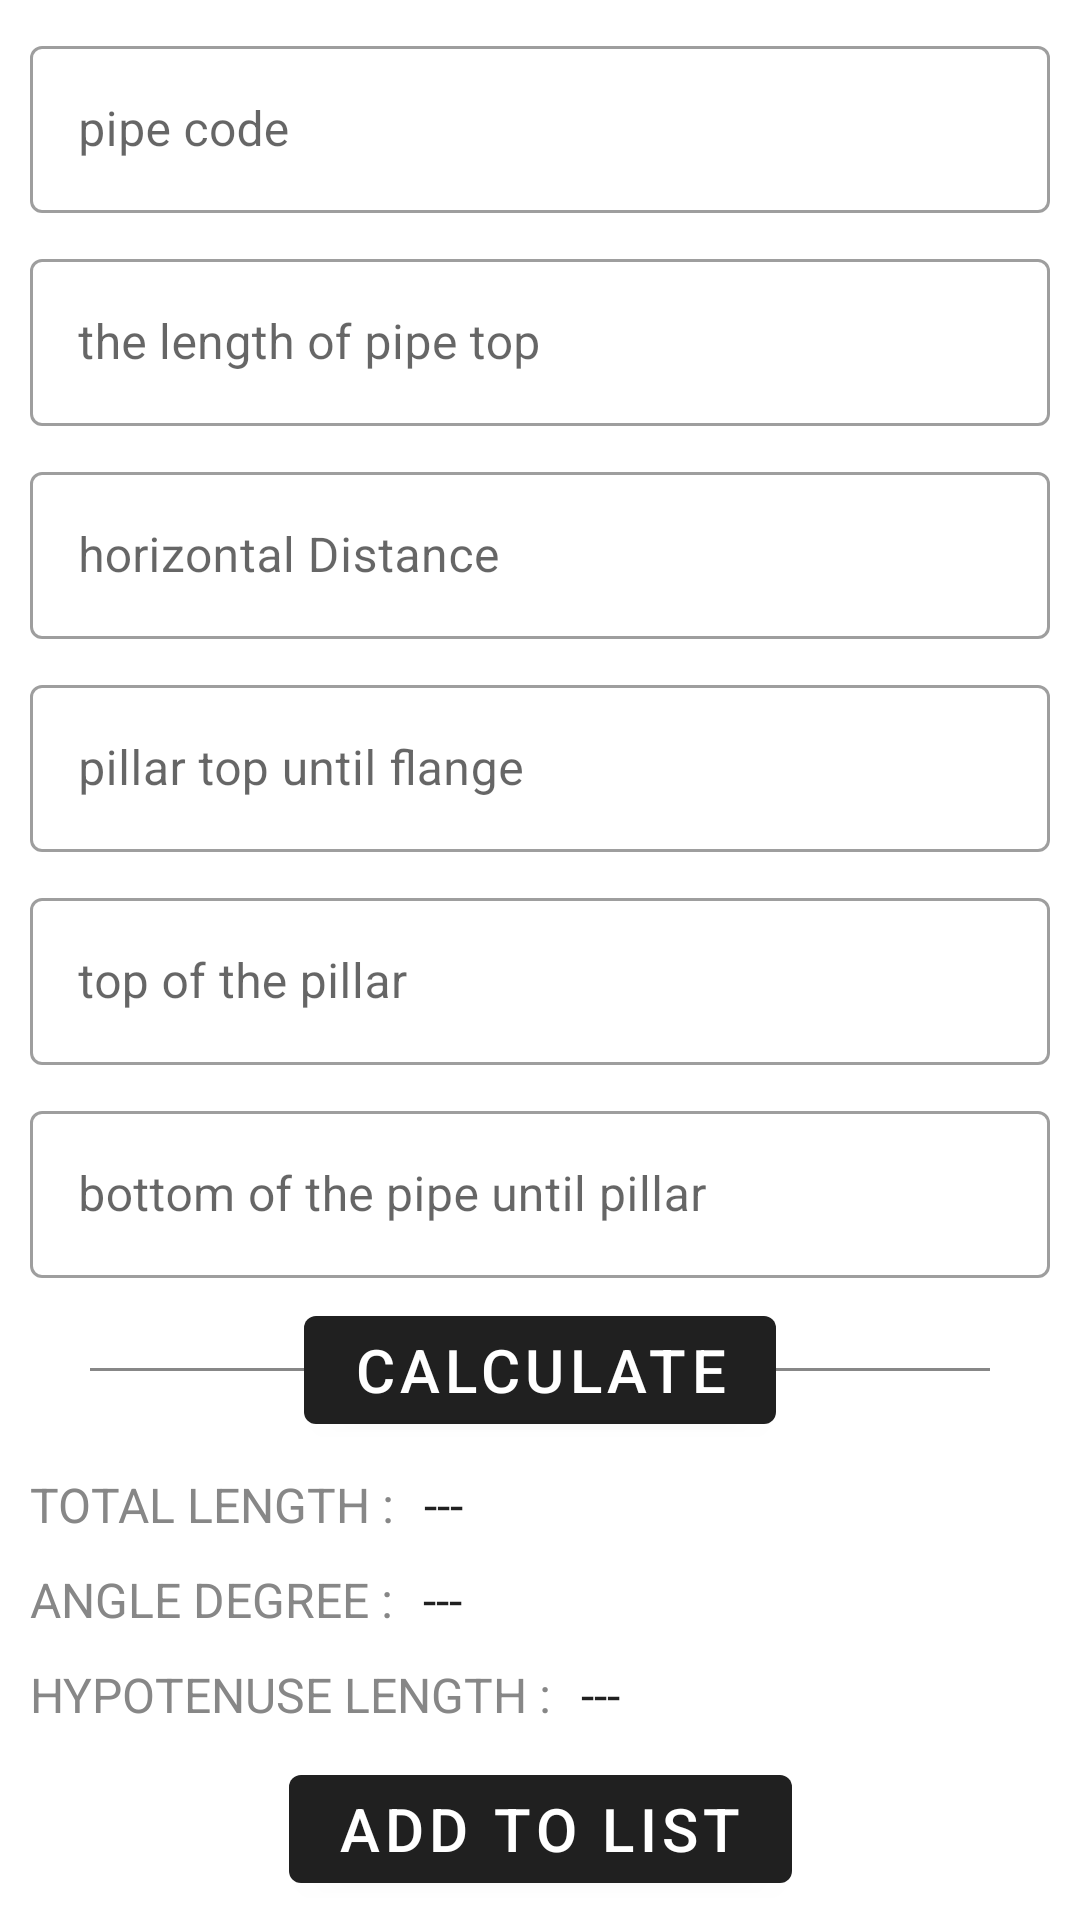

Layout XML and referenced resources for this Android screen:
<!-- AndroidManifest.xml: application theme Theme.CalculateHelper -->
<!-- res/layout/activity_calculate.xml -->
<?xml version="1.0" encoding="utf-8"?>
<androidx.constraintlayout.widget.ConstraintLayout xmlns:android="http://schemas.android.com/apk/res/android"
    xmlns:app="http://schemas.android.com/apk/res-auto"
    xmlns:tools="http://schemas.android.com/tools"
    android:layout_width="match_parent"
    android:layout_height="match_parent"
    tools:context=".presentation.calculate.CalculateActivity">
    <com.google.android.material.textfield.TextInputLayout
        app:errorEnabled="false"
        app:errorTextColor="@color/red"
        android:id="@+id/pipe_code_layout"
        style="@style/Widget.MaterialComponents.TextInputLayout.OutlinedBox"
        android:layout_width="match_parent"
        android:layout_height="wrap_content"
        android:layout_margin="10dp"
        android:outlineSpotShadowColor="@color/purple_700"
        app:layout_constraintTop_toTopOf="parent">

        <com.google.android.material.textfield.TextInputEditText
            android:id="@+id/pipe_code"
            android:layout_width="match_parent"
            android:layout_height="wrap_content"
            android:hint="@string/pipe_code"
            android:textColor="@color/primary_text_color"
            android:textSize="16sp" />
    </com.google.android.material.textfield.TextInputLayout>
    <com.google.android.material.textfield.TextInputLayout
        app:errorEnabled="false"
        app:errorTextColor="@color/red"
        android:id="@+id/b1Layout"
        style="@style/Widget.MaterialComponents.TextInputLayout.OutlinedBox"
        android:layout_width="match_parent"
        android:layout_height="wrap_content"
        android:layout_margin="10dp"
        android:outlineSpotShadowColor="@color/purple_700"
        app:layout_constraintTop_toBottomOf="@id/pipe_code_layout">

        <com.google.android.material.textfield.TextInputEditText
            android:inputType="number"
            android:id="@+id/b1"
            android:layout_width="match_parent"
            android:layout_height="wrap_content"
            android:hint="@string/the_length_of_pipe_top"
            android:textColor="@color/primary_text_color"
            android:textSize="16sp" />
    </com.google.android.material.textfield.TextInputLayout>

    <com.google.android.material.textfield.TextInputLayout
        android:id="@+id/b2Layout"
        style="@style/Widget.MaterialComponents.TextInputLayout.OutlinedBox"
        android:layout_width="match_parent"
        android:layout_height="wrap_content"
        android:layout_margin="10dp"
        android:outlineSpotShadowColor="@color/purple_700"
        app:layout_constraintTop_toBottomOf="@id/b1Layout">

        <com.google.android.material.textfield.TextInputEditText
            android:inputType="number"
            android:id="@+id/b2"
            android:layout_width="match_parent"
            android:layout_height="wrap_content"
            android:hint="@string/horizontal_distance"
            android:textColor="@color/primary_text_color"
            android:textSize="16sp" />
    </com.google.android.material.textfield.TextInputLayout>

    <com.google.android.material.textfield.TextInputLayout
        android:id="@+id/b3Layout"
        style="@style/Widget.MaterialComponents.TextInputLayout.OutlinedBox"
        android:layout_width="match_parent"
        android:layout_height="wrap_content"
        android:layout_margin="10dp"
        android:outlineSpotShadowColor="@color/purple_700"
        app:layout_constraintTop_toBottomOf="@id/b2Layout">

        <com.google.android.material.textfield.TextInputEditText
            android:inputType="number"
            android:id="@+id/b3"
            android:layout_width="match_parent"
            android:layout_height="wrap_content"
            android:hint="@string/pillar_top_until_flange"
            android:textColor="@color/primary_text_color"
            android:textSize="16sp" />
    </com.google.android.material.textfield.TextInputLayout>

    <com.google.android.material.textfield.TextInputLayout
        android:id="@+id/b4Layout"
        style="@style/Widget.MaterialComponents.TextInputLayout.OutlinedBox"
        android:layout_width="match_parent"
        android:layout_height="wrap_content"
        android:layout_margin="10dp"
        android:outlineSpotShadowColor="@color/purple_700"
        app:layout_constraintTop_toBottomOf="@id/b3Layout">

        <com.google.android.material.textfield.TextInputEditText
            android:inputType="number"
            android:id="@+id/b4"
            android:layout_width="match_parent"
            android:layout_height="wrap_content"
            android:hint="@string/top_of_the_pillar"
            android:textColor="@color/primary_text_color"
            android:textSize="16sp" />
    </com.google.android.material.textfield.TextInputLayout>

    <com.google.android.material.textfield.TextInputLayout
        android:id="@+id/b5Layout"
        style="@style/Widget.MaterialComponents.TextInputLayout.OutlinedBox"
        android:layout_width="match_parent"
        android:layout_height="wrap_content"
        android:layout_margin="10dp"
        android:outlineSpotShadowColor="@color/purple_700"
        app:layout_constraintTop_toBottomOf="@id/b4Layout">

        <com.google.android.material.textfield.TextInputEditText
            android:inputType="number"
            android:maxLength="5"
            android:id="@+id/b5"
            android:layout_width="match_parent"
            android:layout_height="wrap_content"
            android:hint="@string/bottom_of_the_pipe_until_pillar"
            android:textColor="@color/primary_text_color"
            android:textSize="16sp" />
    </com.google.android.material.textfield.TextInputLayout>

    <View
        android:id="@+id/divider"
        android:layout_width="match_parent"
        android:layout_height="1dp"
        android:layout_margin="30dp"
        android:background="@color/gray"
        app:layout_constraintTop_toBottomOf="@id/b5Layout" />

    <com.google.android.material.button.MaterialButton
        android:id="@+id/calculate_button"
        android:layout_width="wrap_content"
        android:layout_height="wrap_content"
        android:text="@string/calculate"
        android:textColor="@color/white"
        android:textSize="20sp"
        app:layout_constraintBottom_toBottomOf="@id/divider"
        app:layout_constraintEnd_toEndOf="@id/divider"
        app:layout_constraintStart_toStartOf="@id/divider"
        app:layout_constraintTop_toTopOf="@id/divider" />



    <com.google.android.material.textview.MaterialTextView
        android:id="@+id/total_length_title"
        android:layout_width="wrap_content"
        android:layout_height="wrap_content"
        android:layout_margin="10dp"
        android:text="@string/total_length"
        android:textColor="@color/gray"
        android:textSize="16sp"
        app:layout_constraintStart_toStartOf="parent"
        app:layout_constraintTop_toBottomOf="@id/calculate_button" />

    <com.google.android.material.textview.MaterialTextView
        android:id="@+id/total_length_result"
        android:layout_width="wrap_content"
        android:layout_height="wrap_content"
        android:layout_margin="10dp"
        android:text="---"
        android:textColor="@color/primary_text_color"
        android:textSize="16sp"
        app:layout_constraintStart_toEndOf="@id/total_length_title"
        app:layout_constraintTop_toBottomOf="@id/calculate_button" />

    <com.google.android.material.textview.MaterialTextView
        android:id="@+id/degree_title"
        android:layout_width="wrap_content"
        android:layout_height="wrap_content"
        android:layout_margin="10dp"
        android:text="@string/angle_degree"
        android:textColor="@color/gray"
        android:textSize="16sp"
        app:layout_constraintStart_toStartOf="parent"
        app:layout_constraintTop_toBottomOf="@id/total_length_title" />

    <com.google.android.material.textview.MaterialTextView
        android:id="@+id/degree_result"
        android:layout_width="wrap_content"
        android:layout_height="wrap_content"
        android:layout_margin="10dp"
        android:text="---"
        android:textColor="@color/primary_text_color"
        android:textSize="16sp"
        app:layout_constraintStart_toEndOf="@id/degree_title"
        app:layout_constraintTop_toBottomOf="@id/total_length_result" />

    <com.google.android.material.textview.MaterialTextView
        android:id="@+id/hypotenuse_title"
        android:layout_width="wrap_content"
        android:layout_height="wrap_content"
        android:layout_margin="10dp"
        android:text="@string/hypotenuse_length"
        android:textColor="@color/gray"
        android:textSize="16sp"
        app:layout_constraintStart_toStartOf="parent"
        app:layout_constraintTop_toBottomOf="@id/degree_title" />

    <com.google.android.material.textview.MaterialTextView
        android:id="@+id/hypotenuse_result"
        android:layout_width="wrap_content"
        android:layout_height="wrap_content"
        android:layout_margin="10dp"
        android:text="---"
        android:textColor="@color/primary_text_color"
        android:textSize="16sp"
        app:layout_constraintStart_toEndOf="@id/hypotenuse_title"
        app:layout_constraintTop_toBottomOf="@id/degree_result" />
    <com.google.android.material.button.MaterialButton
        android:textSize="20sp"
        android:layout_margin="10dp"
        android:id="@+id/add_to_list"
        android:text="@string/add_to_list"
        app:layout_constraintTop_toBottomOf="@id/hypotenuse_result"
        app:layout_constraintEnd_toEndOf="parent"
        app:layout_constraintStart_toStartOf="parent"
        android:layout_width="wrap_content"
        android:layout_height="wrap_content"/>

    <com.google.android.material.button.MaterialButton
        android:textSize="20sp"
        android:layout_margin="10dp"
        android:id="@+id/show_list"
        android:text="@string/show_list"
        app:layout_constraintTop_toBottomOf="@id/add_to_list"
        android:layout_width="match_parent"
        android:layout_height="wrap_content"/>
</androidx.constraintlayout.widget.ConstraintLayout>
<!-- resources referenced by this layout -->
<resources>
  <color name="gray">#878787</color>
  <color name="primary_text_color">#202020</color>
  <color name="purple_700">#FF3700B3</color>
  <color name="red">#F10505</color>
  <color name="white">#FFFFFFFF</color>
  <string name="add_to_list">ADD TO List</string>
  <string name="angle_degree">ANGLE DEGREE :</string>
  <string name="bottom_of_the_pipe_until_pillar">bottom of the pipe until pillar</string>
  <string name="calculate">CALCULATE</string>
  <string name="horizontal_distance">horizontal Distance</string>
  <string name="hypotenuse_length">HYPOTENUSE LENGTH :</string>
  <string name="pillar_top_until_flange">pillar top until flange</string>
  <string name="pipe_code">pipe code</string>
  <string name="show_list">Show list</string>
  <string name="the_length_of_pipe_top">the length of pipe top</string>
  <string name="top_of_the_pillar">top of the pillar</string>
  <string name="total_length">TOTAL LENGTH :</string>
  <style name="Theme.CalculateHelper" parent="Theme.MaterialComponents.DayNight.NoActionBar">
          
          <item name="colorPrimary">@color/primary_text_color</item>
          <item name="colorPrimaryVariant">@color/black</item>
          <item name="colorOnPrimary">@color/white</item>
          
          <item name="colorSecondary">@color/gray</item>
          <item name="colorSecondaryVariant">@color/primary_text_color</item>
          <item name="colorOnSecondary">@color/black</item>
          
          <item name="android:statusBarColor">?attr/colorPrimaryVariant</item>
          
      </style>
  <color name="black">#202020</color>
</resources>
